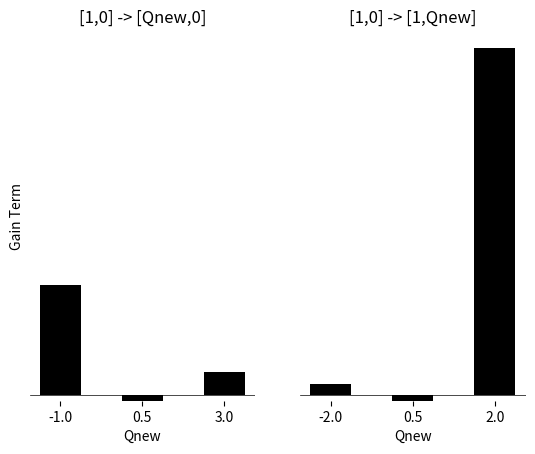

The script that saved this image:
import numpy as np
import matplotlib.pyplot as plt


def plot_5a():

    softmaxInvT = 3
    
    gain = np.empty(3)

    Qpre = np.array([1,0])
    pA_pre = np.exp(softmaxInvT * Qpre) / np.sum(np.exp(softmaxInvT * Qpre))



    # ----------- Figure a ------------- #

    Qpost = np.array([[-1, 0], [0.5, 0], [4,0]])

    for i in range(len(Qpost)):
        pA_post = np.exp(softmaxInvT * Qpost[i,:]) / np.sum(np.exp(softmaxInvT * Qpost[i,:]))
        EVpre = np.sum(pA_pre * Qpost[i,:])
        EVpost = np.sum(pA_post * Qpost[i,:])
        gain[i] = EVpost - EVpre


    # Plot
    fig, ax = plt.subplots(1,2)

    ax[0].bar(np.arange(len(Qpost)), gain, color='black', width=0.5 )

    ax[0].set_ylim([-0.05, 3])
    ax[0].set_frame_on(False)
    ax[0].axhline(y=0, color='black', linewidth=0.5)


    ax[0].set_xticks(np.arange(len(Qpost)), np.array([-1, 0.5, 3]))
    ax[0].set_yticks([])

    ax[0].set_ylabel('Gain Term')
    ax[0].set_xlabel('Qnew')
    ax[0].set_title('[1,0] -> [Qnew,0]')



    # ----------- Figure b ------------- #

    Qpost = np.array([[1, -1], [1, 0.5], [1, 4]])

    for i in range(len(Qpost)):
        pA_post = np.exp(softmaxInvT * Qpost[i,:]) / np.sum(np.exp(softmaxInvT * Qpost[i,:]))
        EVpre = np.sum(pA_pre * Qpost[i,:])
        EVpost = np.sum(pA_post * Qpost[i,:])
        gain[i] = EVpost - EVpre


    # Plot
    ax[1].bar(np.arange(len(Qpost)), gain, color='black', width=0.5 )

    ax[1].set_ylim([-0.05, 3])
    ax[1].set_frame_on(False)
    ax[1].axhline(y=0, color='black', linewidth=0.5)

    
    ax[1].set_xticks(np.arange(len(Qpost)), np.array([-2, 0.5, 2]))
    ax[1].set_yticks([])

    ax[1].set_xlabel('Qnew')
    ax[1].set_title('[1,0] -> [1,Qnew]')


    plt.show()
    # print(gain)





plot_5a()


